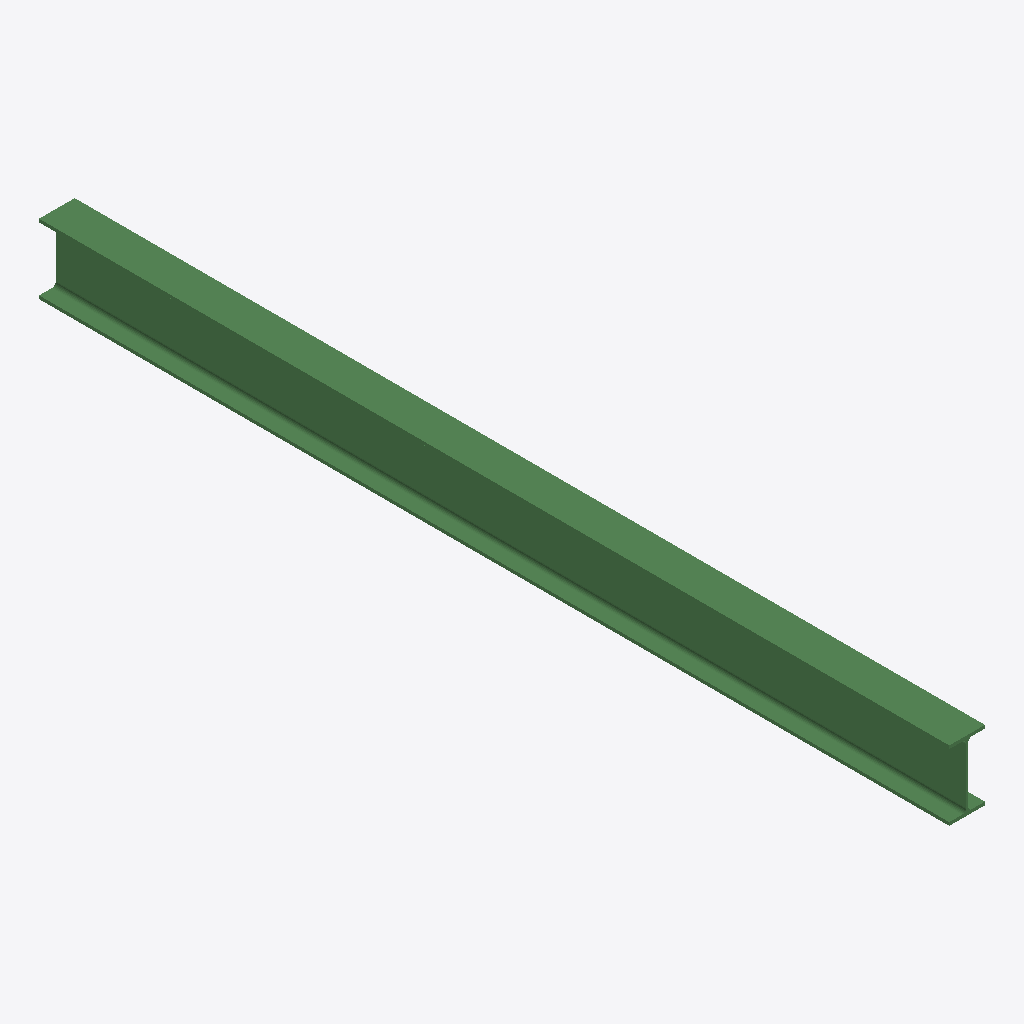
Isometric view of an IFC building model (IFC-SPF (STEP), schema IFC2X3, length unit millimetre), seen from the south-west, elements coloured by IFC class: 1 beam (green).
Extent 0.1 m × 2.1 m × 0.2 m (x, y, z). Storeys (1): Undefined at 0.00 m. Elements (1): 1 IfcBeam.

HEADER;
FILE_DESCRIPTION(('ViewDefinition[AISC_Steel_Detailing]','Option [BaseQuantities:Off]','Option [GridExport:On]','Option [Assemblies:Off]','Option [Bolts:On]','Option [Rebars:On]','Option [PourObjects:Off]','Option [Welds:On]','Option [SurfaceTreatments:On]','Option [LocationBy:0]','Option [ViewColors:Off]','Option [SectionedSpine:Off]','[2 more]'),'2;1');
FILE_NAME('b_824_Qty_5.ifc','2026-05-16T11:52:59',('GIOVANNIPC\\gcorrea'),('Structural Designer'),'IFC Database version: Work','Tekla Structures 2020 Service Pack 5, IFC Export','');
FILE_SCHEMA(('IFC2X3'));
ENDSEC;
DATA;
#37=IFCPROJECT('2G7ZFDNE16yBDU14FA92Me',#5,'Proyecto',$,$,$,$,(#11),#36);
#39=IFCSITE('2xvEzEinjBTea80yOTcujY',#5,'Obra',$,$,#38,$,$,.ELEMENT.,$,$,$,$,$);
#41=IFCBUILDING('2iH_A6hJLDbgheQjahAySh',#5,'Undefined',$,$,#40,$,$,.ELEMENT.,$,$,$);
#43=IFCBUILDINGSTOREY('29hdEUCErFze9E_VIAceOd',#5,'Undefined',$,$,#42,$,$,.ELEMENT.,0.0);
#60=IFCBEAM('0bjAsTMMvBQP0eTZQzCcgz',#44,'BEAM','IPE160','IPE160',#48,#59,'ID25b4ad9d-596e-4b69-9028-7636bd326abd');
ENDSEC;
